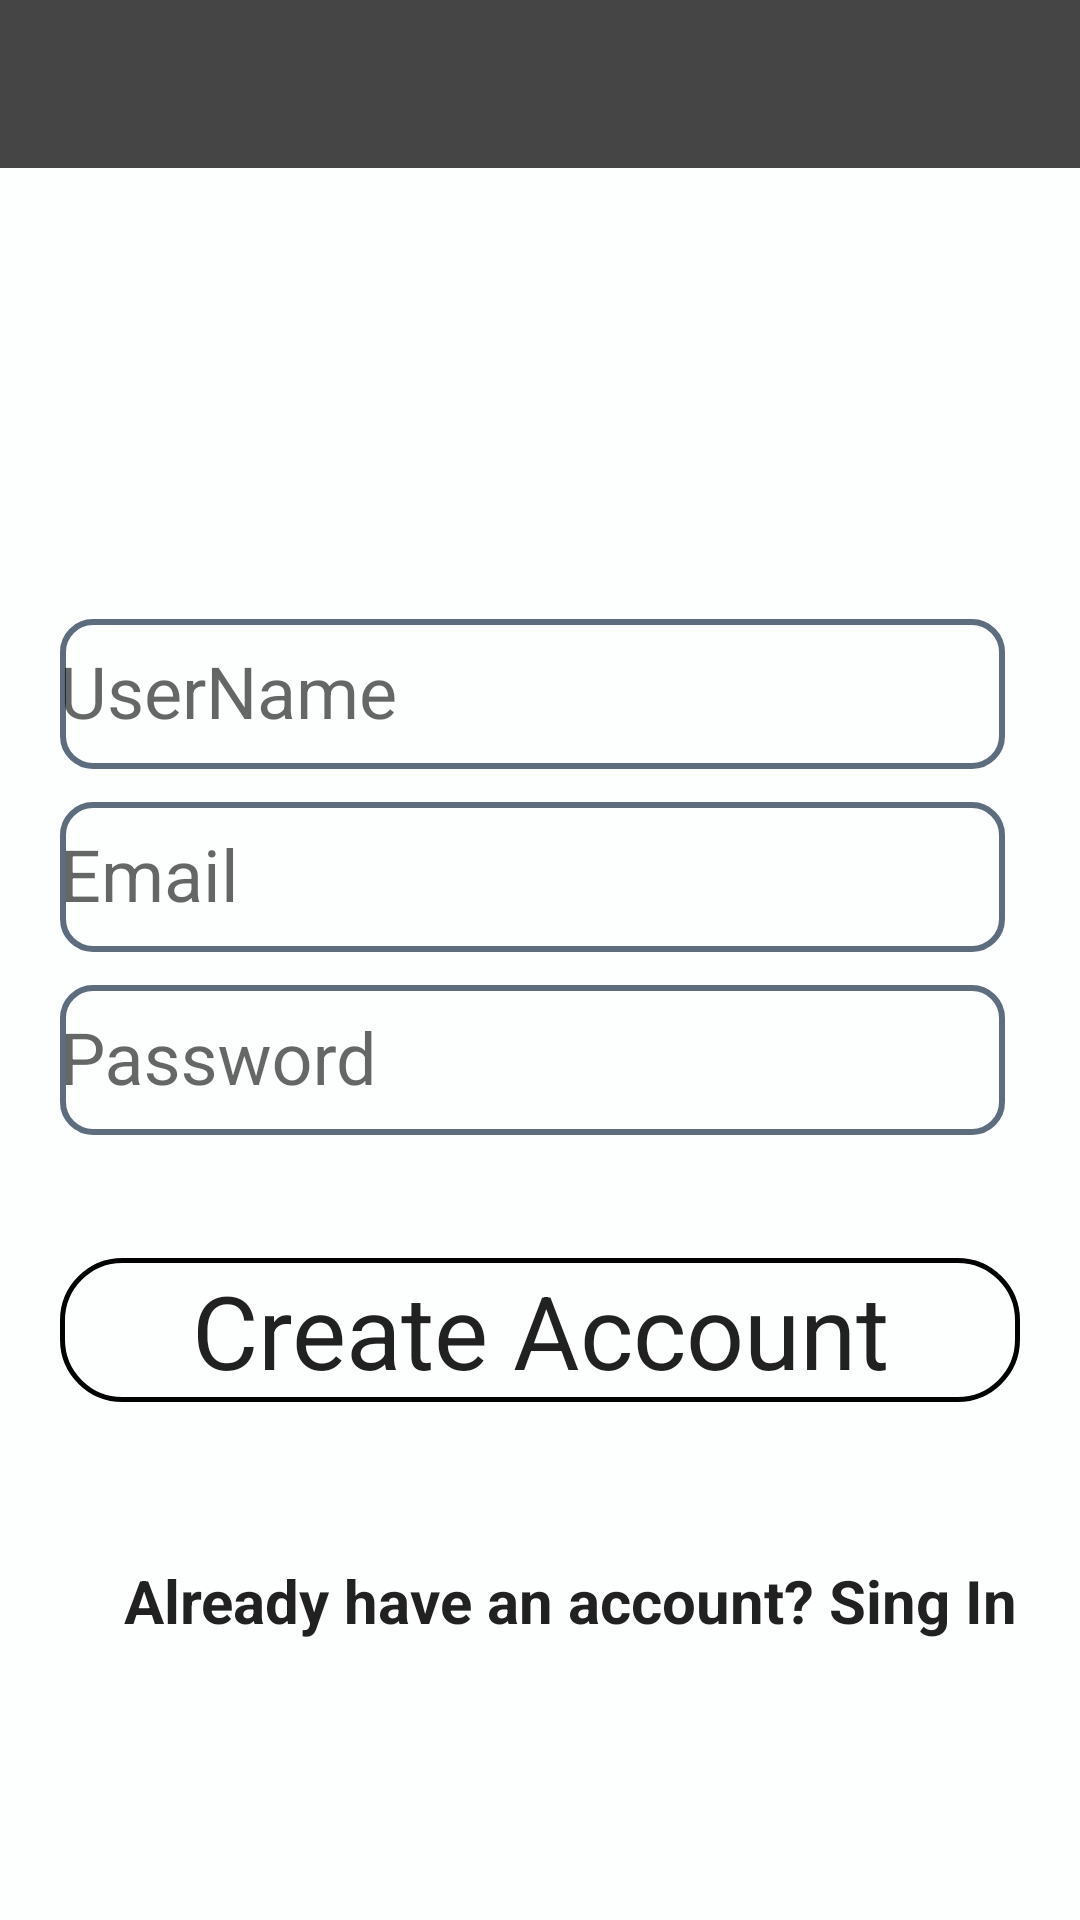

Reconstruct the res/layout file that produces this screen, plus the resources it refers to.
<!-- AndroidManifest.xml: application theme AppTheme -->
<!-- res/layout/activity_register.xml -->
<?xml version="1.0" encoding="utf-8"?>
<RelativeLayout xmlns:android="http://schemas.android.com/apk/res/android"
    xmlns:app="http://schemas.android.com/apk/res-auto"
    xmlns:tools="http://schemas.android.com/tools"
    android:layout_width="match_parent"
    android:layout_height="match_parent"
    android:background="#FDFEFE"
    tools:context="com.example.ajeetyadav.chat.Register">

    <include
        android:id="@+id/register_toolbar"
        layout="@layout/app_bar"
        android:layout_width="match_parent"
        android:layout_height="wrap_content" />

  <RelativeLayout
      android:layout_width="match_parent"
      android:layout_height="match_parent"
      android:layout_marginLeft="20dp"
      android:layout_marginRight="20dp"
      android:id="@+id/relativeLayout"
      android:layout_centerHorizontal="true"
      android:layout_below="@+id/register_toolbar"
      android:layout_alignParentBottom="true">

      <android.support.design.widget.TextInputLayout
          android:id="@+id/user"
          android:layout_width="match_parent"
          android:layout_height="wrap_content"

          android:textColor="@android:color/background_light"
          android:layout_above="@+id/email"
          android:layout_alignParentStart="true">

          <EditText
              android:id="@+id/editText5"
              android:layout_width="match_parent"
              android:layout_height="50dp"
              android:layout_marginRight="5dp"
              android:background="@drawable/edit_bg"
              android:hint="UserName"
              android:textColor="?android:attr/actionMenuTextColor"
              android:textColorHint="@android:color/background_light"
              android:textSize="24sp" />
      </android.support.design.widget.TextInputLayout>

      <android.support.design.widget.TextInputLayout
          android:id="@+id/email"
          android:layout_width="match_parent"
          android:layout_height="wrap_content"
          android:textColor="@android:color/background_light"

          android:layout_above="@+id/password"
          android:layout_alignParentStart="true">

          <EditText
              android:id="@+id/editText3"
              android:layout_width="match_parent"
              android:layout_height="50dp"
              android:layout_marginRight="5dp"
              android:layout_marginTop="50dp"
              android:background="@drawable/edit_bg"
              android:hint="Email"
              android:textColor="?android:attr/actionMenuTextColor"
              android:textColorHint="@android:color/background_light"
              android:textSize="24sp" />
      </android.support.design.widget.TextInputLayout>

      <android.support.design.widget.TextInputLayout
          android:id="@+id/password"

          android:layout_width="match_parent"
          android:textColor="@android:color/background_light"

          android:layout_height="wrap_content"
          android:layout_centerVertical="true"
          android:layout_alignParentStart="true">

          <EditText
              android:id="@+id/editText"
              android:layout_width="match_parent"
              android:layout_height="50dp"
              android:layout_marginRight="5dp"
              android:background="@drawable/edit_bg"
              android:hint="Password"
              android:textColor="?android:attr/actionMenuTextColor"

              android:textColorHint="@android:color/background_light"
              android:textSize="24sp" />
      </android.support.design.widget.TextInputLayout>

      <Button
          android:id="@+id/create"
          style="@android:style/Widget.Holo.Button.Inset"
          android:layout_width="match_parent"
          android:layout_height="wrap_content"

          android:layout_alignParentStart="true"

          android:layout_below="@+id/password"

          android:layout_marginTop="41dp"
          android:background="@drawable/bg"
          android:elevation="7dp"
          android:text="Create Account"
          android:textAppearance="@style/TextAppearance.AppCompat.Display1"
          android:textColor="?android:attr/actionMenuTextColor" />

      <TextView
          android:id="@+id/textView2"
          android:layout_width="match_parent"
          android:layout_height="wrap_content"
          android:layout_marginLeft="20dp"
          android:textColor="@android:color/holo_blue_bright"

          android:layout_marginRight="20dp"
          android:layout_marginTop="21dp"
          android:textAlignment="center"
          android:textAppearance="@style/TextAppearance.AppCompat.Display1"
          android:textSize="30sp"
          tools:text="Create a new Account" />

  </RelativeLayout>

    <TextView
        android:id="@+id/already"
        android:layout_width="wrap_content"
        android:layout_height="wrap_content"

        android:layout_alignParentBottom="true"
        android:layout_alignParentEnd="true"
        android:layout_alignStart="@+id/relativeLayout"
        android:layout_marginBottom="93dp"
        android:text="Already have an account? Sing In"
        android:textAlignment="center"
        android:textAppearance="@style/TextAppearance.AppCompat"
        android:textColor="?android:attr/actionMenuTextColor"
        android:textSize="20sp"
        android:textStyle="bold" />




</RelativeLayout>
<!-- res/layout/app_bar.xml (included above) -->
<?xml version="1.0" encoding="utf-8"?>
<android.support.v7.widget.Toolbar xmlns:android="http://schemas.android.com/apk/res/android"
    xmlns:app="http://schemas.android.com/apk/res-auto"
    android:id="@+id/main_appbar"
    android:layout_width="match_parent"
    android:layout_height="wrap_content"
    android:background="#454545"
    app:contentInsetStartWithNavigation="0dp"

    android:theme="@style/Base.ThemeOverlay.AppCompat">


</android.support.v7.widget.Toolbar>
<!-- resources referenced by this layout -->
<resources>
  <!-- drawable bg (drawable) -->
  <?xml version="1.0" encoding="utf-8"?>
  <shape xmlns:android="http://schemas.android.com/apk/res/android"
      android:shape="rectangle">
  
      <corners android:radius="20dp" />
      <stroke android:width="5px" android:color="#000000" />
  </shape>
  <!-- drawable edit_bg (drawable) -->
  <?xml version="1.0" encoding="utf-8"?>
  <selector xmlns:android="http://schemas.android.com/apk/res/android">
      <item>
          <shape android:shape="rectangle">
              <corners android:radius="10dp" />
              <stroke android:width="2dp" android:color="#5D6D7E"/>
          </shape>
      </item>
  </selector>
  <style name="AppTheme" parent="Theme.AppCompat.Light.NoActionBar">
          
          <item name="android:minWidth">0dip</item>
          <item name="android:paddingLeft">0dip</item>
          <item name="android:paddingRight">0dip</item>
          <item name="colorPrimary">@color/colorPrimary</item>
          <item name="colorPrimaryDark">#ECF0F1</item>
          <item name="colorAccent">@color/colorAccent</item>
  
      </style>
  <color name="colorPrimary">#f8f8f9</color>
  <color name="colorAccent">#f44336</color>
</resources>
